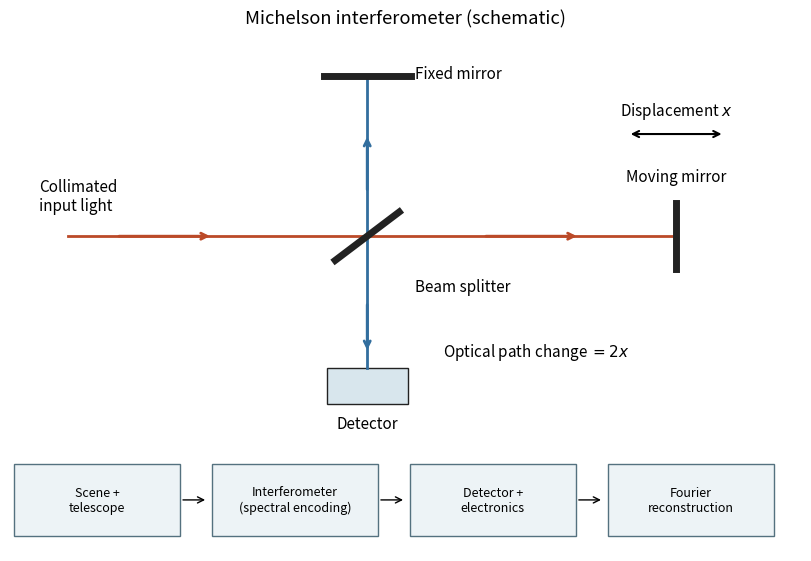

This figure's Python source: (Note: this script raises an exception after producing the figure.)
"""Original solution illustration. Tested with Python 3.14, NumPy 2.3.5, Matplotlib 3.10.7.
Run from the desired output directory; this script writes only its PNG basename there.
"""
from pathlib import Path
import numpy as np
import matplotlib
matplotlib.use("Agg")
import matplotlib.pyplot as plt
plt.rcParams.update({"font.size": 11, "axes.spines.top": False,
                     "axes.spines.right": False, "figure.facecolor": "white",
                     "axes.facecolor": "white", "savefig.facecolor": "white"})

from matplotlib.patches import Rectangle
fig=plt.figure(figsize=(8,5.5),layout="constrained")
gs=fig.add_gridspec(2,1,height_ratios=[4,1])
ax=fig.add_subplot(gs[0]);ax.set(xlim=(-.7,7.5),ylim=(-1,4.6));ax.axis("off")
# Orthogonal round-trip arms with a diagonal beam splitter.
ax.plot([-.1,3,6.2],[1.8,1.8,1.8],color="#bb4a28",lw=2)
ax.plot([3,3],[0,4],color="#326e9e",lw=2)
ax.plot([2.64,3.36],[1.44,2.16],color="#222222",lw=5,solid_capstyle="butt")
ax.plot([2.55,3.45],[4,4],color="#222222",lw=5)
ax.plot([6.2,6.2],[1.35,2.25],color="#222222",lw=5)
ax.add_patch(Rectangle((2.58,-.5),.84,.5,fc="#d8e6ed",ec="#222222"))
ax.text(-.4,2.15,"Collimated\ninput light",ha="left")
ax.text(3.5,4.02,"Fixed mirror",va="center")
ax.text(6.2,2.55,"Moving mirror",ha="center")
ax.text(3.5,1.05,"Beam splitter")
ax.text(3,-.83,"Detector",ha="center")
ax.annotate("",(5.7,3.2),xytext=(6.7,3.2),arrowprops={"arrowstyle":"<->","lw":1.5})
ax.text(6.2,3.45,r"Displacement $x$",ha="center")
ax.text(4.75,.15,r"Optical path change $=2x$",ha="center")
for p,q,color in [((.4,1.8),(1.4,1.8),"#bb4a28"),((4.2,1.8),(5.2,1.8),"#bb4a28"),
                   ((3,2.4),(3,3.2),"#326e9e"),((3,.9),(3,.2),"#326e9e")]:
 ax.annotate("",q,xytext=p,arrowprops={"arrowstyle":"->","color":color,"lw":2})
ax.set_title("Michelson interferometer (schematic)")
bx=fig.add_subplot(gs[1]);bx.set(xlim=(0,10),ylim=(0,1));bx.axis("off")
labels=["Scene +\ntelescope","Interferometer\n(spectral encoding)","Detector +\nelectronics","Fourier\nreconstruction"]
for k,label in enumerate(labels):
 x=.05+2.5*k
 bx.add_patch(Rectangle((x,.15),2.1,.7,fc="#edf3f6",ec="#54717f"))
 bx.text(x+1.05,.5,label,ha="center",va="center",fontsize=9)
 if k<3:bx.annotate("",(x+2.45,.5),xytext=(x+2.1,.5),arrowprops={"arrowstyle":"->"})

fig.savefig(Path.cwd() / Path(__file__).with_suffix(".png").name,
            dpi=120, facecolor="white", transparent=False,
            metadata={"Software": "Matplotlib"})
plt.close(fig)
